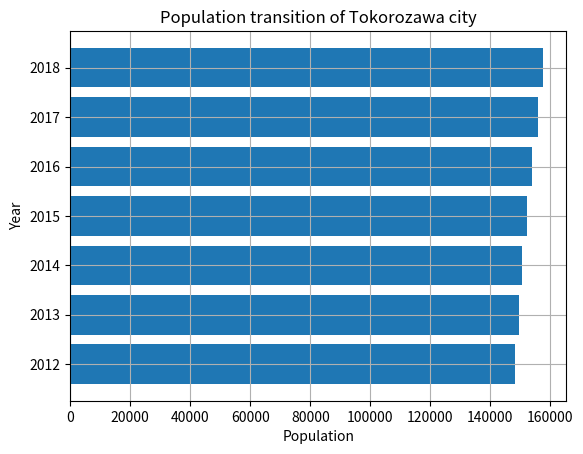

Here is the Python script that generated this plot:
import matplotlib.pyplot as plt

steps = [148376, 149539, 150699, 152262, 153901, 155779, 157450]
labels = ['2012', '2013', '2014', '2015', '2016', '2017', '2018']
num_bars = len(steps)
positions = range(1, num_bars+1)
plt.barh(positions, steps, align='center')

plt.yticks(positions, labels)
plt.xlabel('Population')
plt.ylabel('Year')
plt.title('Population transition of Tokorozawa city')
 
plt.grid()
plt.show()